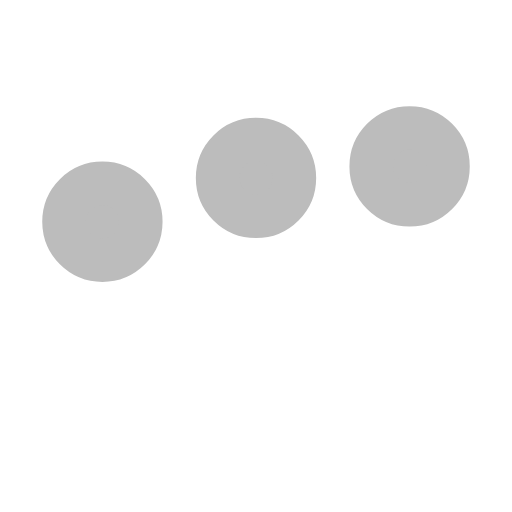
t = 0.00 s
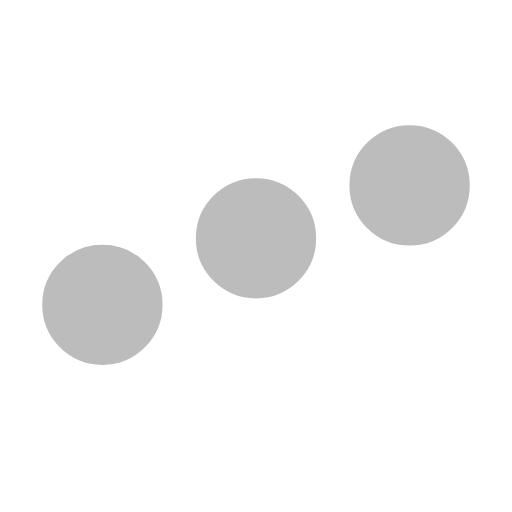
t = 0.25 s
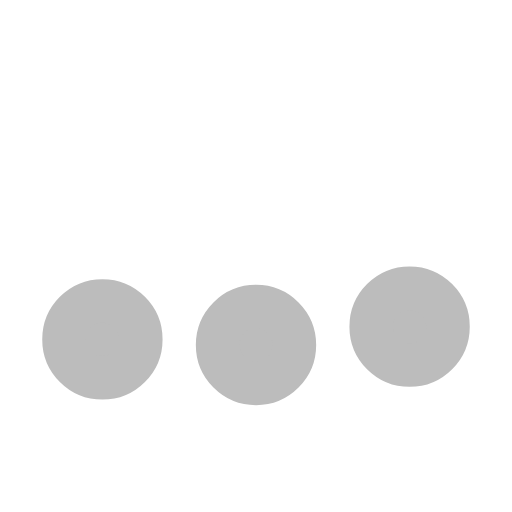
t = 0.75 s
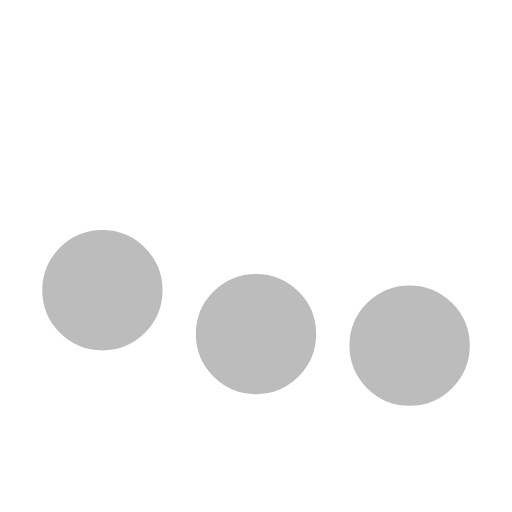
t = 1.00 s
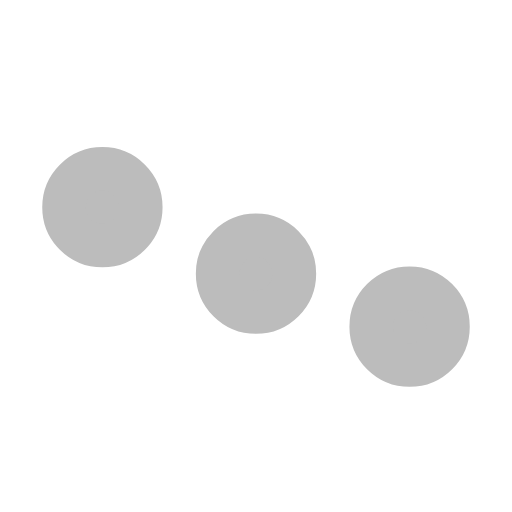
t = 1.25 s
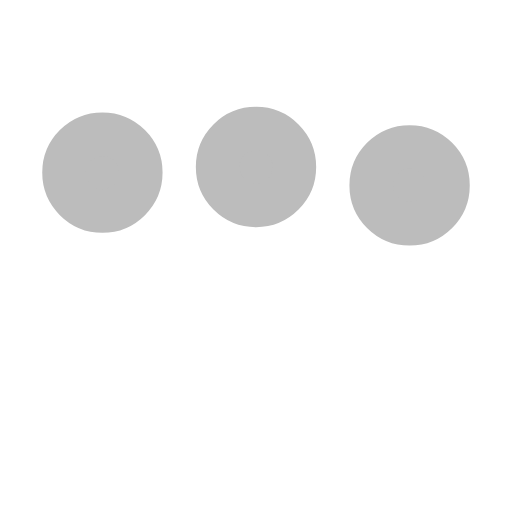
t = 1.75 s

The animated SVG that drew these frames (rendered in a browser with its animation timeline set to each time). Animation: 3 SMIL elements (animate=3); one cycle of 2.00 s, repeats indefinitely.

﻿<svg xmlns='http://www.w3.org/2000/svg' viewBox='0 0 200 200'><circle fill='#BCBCBC' stroke='#BCBCBC' stroke-width='17' r='15' cx='40' cy='65'><animate attributeName='cy' calcMode='spline' dur='2' values='65;135;65;' keySplines='.5 0 .5 1;.5 0 .5 1' repeatCount='indefinite' begin='-.4'></animate></circle><circle fill='#BCBCBC' stroke='#BCBCBC' stroke-width='17' r='15' cx='100' cy='65'><animate attributeName='cy' calcMode='spline' dur='2' values='65;135;65;' keySplines='.5 0 .5 1;.5 0 .5 1' repeatCount='indefinite' begin='-.2'></animate></circle><circle fill='#BCBCBC' stroke='#BCBCBC' stroke-width='17' r='15' cx='160' cy='65'><animate attributeName='cy' calcMode='spline' dur='2' values='65;135;65;' keySplines='.5 0 .5 1;.5 0 .5 1' repeatCount='indefinite' begin='0'></animate></circle></svg>